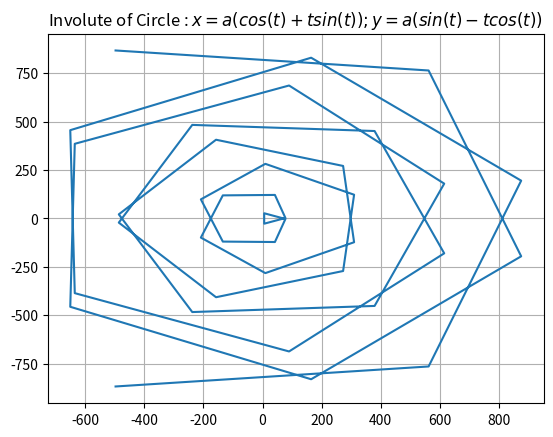

This chart was generated by the following Python code:
import numpy as np
import matplotlib.pyplot as plt


#not quite sure about this one check it before

def Involute_Circle(a):
  x = []
  y = []


  for t in np.linspace(-100,100,40):
    x.append(a*(np.cos(t) + t*np.sin(t)))
    y.append(a*(np.sin(t)-t*np.cos(t)))




  plt.plot(x,y)
  plt.grid()
  plt.title("Involute of Circle : $x = a(cos(t) + tsin(t)); y = a(sin(t) - tcos(t))$")
  plt.show()

Involute_Circle(10)
